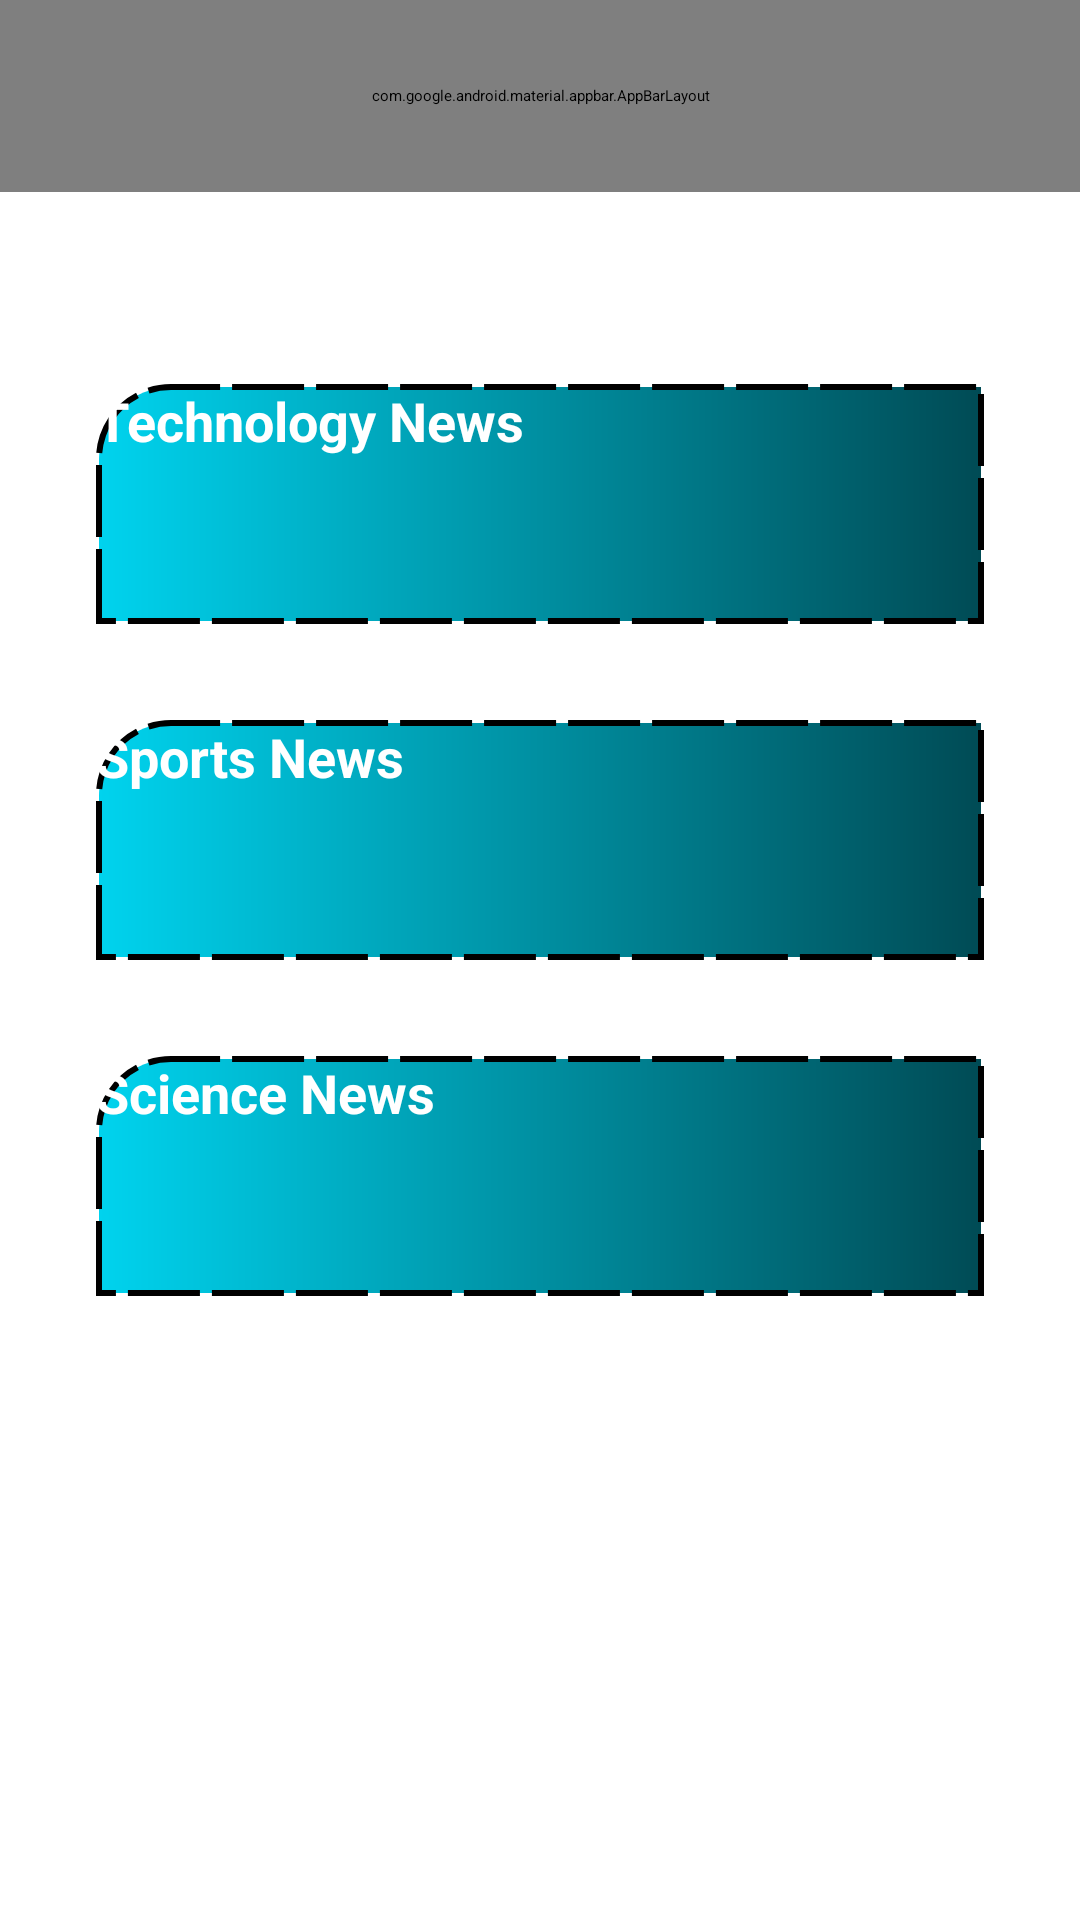

This screen was rendered from an Android layout file. Write that file and the resources it references.
<!-- AndroidManifest.xml: application theme Theme.NewsApp -->
<!-- res/layout/activity_home.xml -->
<?xml version="1.0" encoding="utf-8"?>
<LinearLayout xmlns:android="http://schemas.android.com/apk/res/android"
    xmlns:app="http://schemas.android.com/apk/res-auto"
    xmlns:tools="http://schemas.android.com/tools"
    android:id="@+id/main"
    android:layout_width="match_parent"
    android:layout_height="match_parent"
    android:orientation="vertical"
    tools:context=".HomeActivity">

    <com.google.android.material.appbar.AppBarLayout
        android:layout_width="match_parent"
        android:layout_height="64dp">

        <androidx.appcompat.widget.Toolbar
            android:id="@+id/tool_bar"
            android:layout_width="match_parent"
            android:layout_height="match_parent"
            app:menu="@menu/home_menu" />
    </com.google.android.material.appbar.AppBarLayout>

    <androidx.appcompat.widget.AppCompatButton
        android:id="@+id/tech_btn"
        style="@style/TVStyle"
        android:layout_width="match_parent"
        android:layout_height="wrap_content"
        android:layout_marginHorizontal="32dp"
        android:layout_marginTop="64dp"
        android:background="@drawable/cat_top_start_shape"
        android:text="Technology News" />

    <androidx.appcompat.widget.AppCompatButton
        android:id="@+id/sports_btn"
        style="@style/TVStyle"
        android:layout_width="match_parent"
        android:layout_height="wrap_content"
        android:layout_marginHorizontal="32dp"
        android:layout_marginTop="32dp"
        android:background="@drawable/cat_top_start_shape"
        android:text="Sports News" />

    <androidx.appcompat.widget.AppCompatButton
        android:id="@+id/science_btn"
        style="@style/TVStyle"
        android:layout_width="match_parent"
        android:layout_height="wrap_content"
        android:layout_marginHorizontal="32dp"
        android:layout_marginTop="32dp"
        android:background="@drawable/cat_top_start_shape"
        android:text="Science News" />
</LinearLayout>
<!-- resources referenced by this layout -->
<resources>
  <!-- drawable cat_top_start_shape (drawable) -->
  <?xml version="1.0" encoding="utf-8"?>
  <shape xmlns:android="http://schemas.android.com/apk/res/android">
  
      <size
          android:width="160dp"
          android:height="80dp" />
  
      <gradient
          android:centerColor="#008fa1"
          android:endColor="#004b55"
          android:startColor="#00d3ee" />
  
      <corners android:topLeftRadius="24dp" />
  
      <stroke
          android:width="2dp"
          android:color="@color/black"
          android:dashWidth="24dp"
          android:dashGap="4dp" />
  
  </shape>
  <style name="TVStyle">
          <item name="android:textColor">@color/white</item>
          <item name="android:textSize">18sp</item>
          <item name="android:textStyle">bold</item>
      </style>
  <!-- not gathered from this repository: default colours our renderer supplied (Android Studio template values) -->
  <color name="black">#FF000000</color>
  <color name="white">#FFFFFFFF</color>
</resources>
